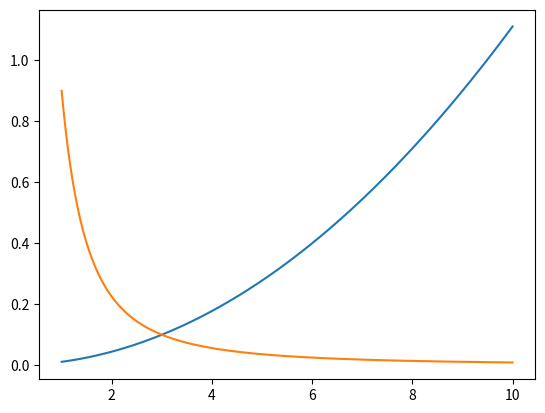

Write Python code to recreate this figure.
#!/usr/bin/env python3
# -*- coding: utf-8 -*-
"""
Created on Fri Nov 17 23:38:08 2017

[redacted]
"""
print ("file new testing...")

import numpy as np
import matplotlib.pyplot as plt
### commit file change!

"""
W_sun: 1000 W/m 2
d: 0.1 mm
R: 20 mm
f: 30 mm
r: 50 %
E: 90 %Usage
BPF: 5.7 % (850±30 nm)
T: 27 °C
B: 200 MHz
Rf: 5 kΩ
M: 100
A: 0.5 A/W
x: 0.2

"""

W_sun= 1000# W/m 2
f= 30e-3 #m
r=50  #[%] refelcetance of target
E=90 # [%] lens efficiency 
BPF=5.7 #[%] Band pass filter transmittance (transmittance of sunlight)
R=20e-3 #m Len s Diameter
d=0.1e-3 #m  Diatance to the target objetc

###############################################################################
#Calculation method of natural light

L=np.linspace(1,10,1000)

D=d*(L/f)
W_sun1= W_sun*(D**2) #Ligth level at projection area coming from SUN
plt.plot(L,W_sun1)
W_sun2_dependable= W_sun1*(R/L)**2*r*(1/2)*E*BPF
#Light level that deecttor receives after lens
W_sun2=W_sun*(d*(R/2*f))**2*r*E*BPF
#plt.plot(L,W_sun2 )


"""
Ω: Light receiving lens solid angle [sr] Ω ≈ (R/2) 2 × π/L 2
r: Reflectance of the target object [%]
E: Lens efficiency [%]
BPF: Band-pass filter transmittance (transmittance of sunlight) [%]
R: Lens diameter [m]
L: Distance to the target object [m]
"""
OHM=(R/2)**2 * (np.pi/ L**2)


################################################################################
#Calculation method of signal light


# Light that is received by detecor after signal (W_pulse) reflects the target object

W_pulse=2
W_pulse1= W_pulse* OHM *r*(1/np.pi)*E
W_pulse1_2=W_pulse*(R/(2*L))**2 *r *E
plt.plot(L,W_pulse1)

###The light level received by the detector W_pulse1 is inversely proportional to the square of the distance L. To
##increase the incident light level, the signal light’s pulse power W_pulse or the lens diameter R must be increased.







